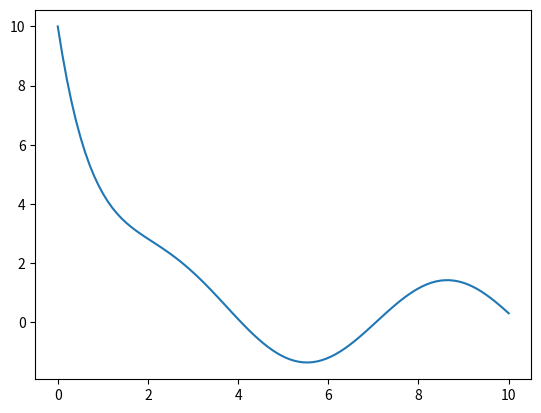

Generate this figure with matplotlib:
from scipy.integrate import solve_ivp
import matplotlib.pyplot as plt
import numpy as np

# differential equation
def dydt(t, y):
    return -y + 2*np.sin(t)

ts = np.linspace(0, 10, 100)
initial_state = (1, 1)
sol = solve_ivp(dydt, t_span=(0, 10), y0=[10], t_eval=ts)

t = sol.t
y = sol.y[0]

plt.plot(t, y)
plt.show()